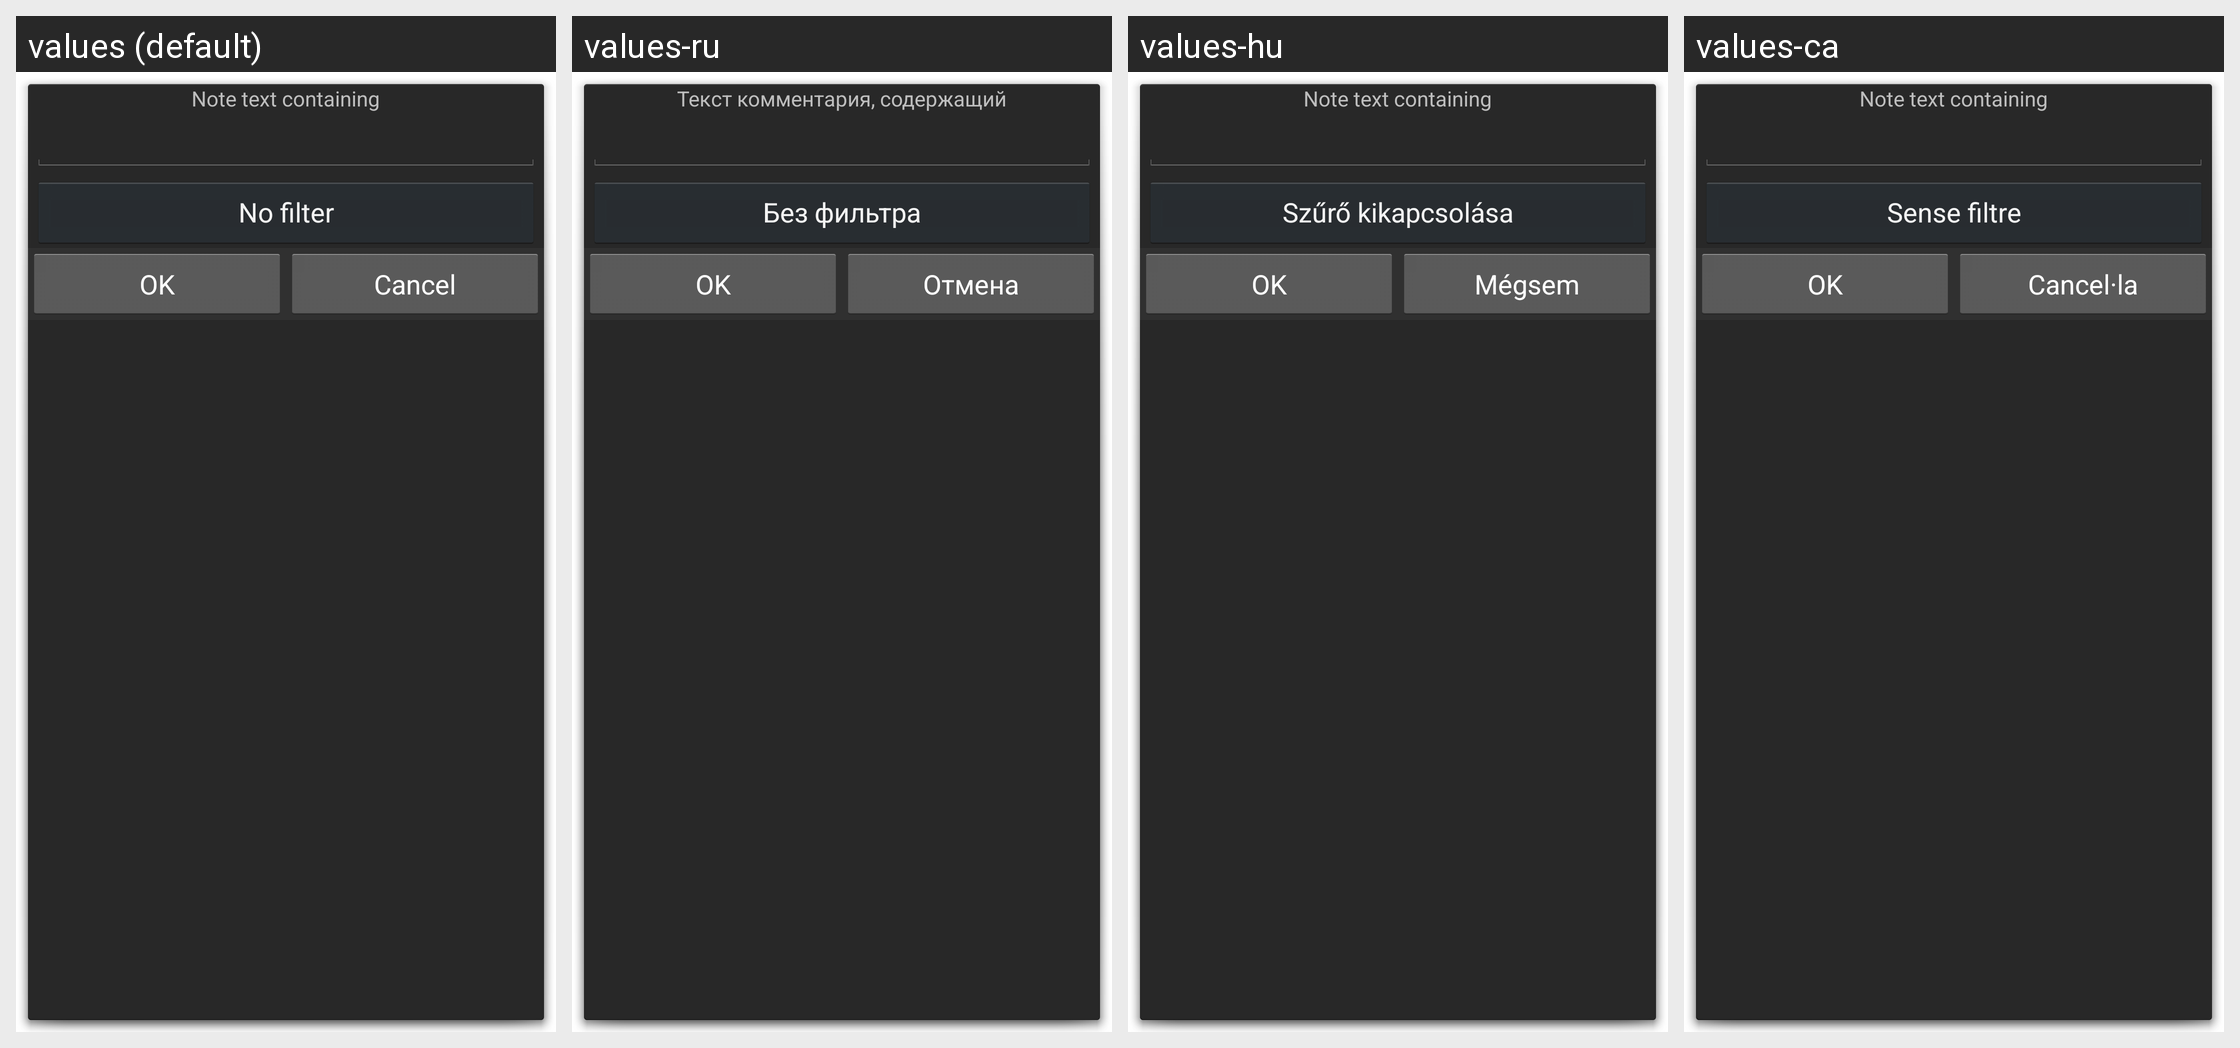

The Android screen above is rendered under several locales of the same app. Produce the string resources it draws, with the default and per-locale values.
Android screen res/layout/note_filter.xml rendered under 4 locales, left to right: values (default), values-ru, values-hu, values-ca. Device: Nexus 5 (rendered at 1080×1920; each locale shown at half size, 540×960, under a caption strip naming it); theme AppDialog.
Other locales in the repository, not shown: values-cs-rCZ, values-da, values-de, values-es, values-fr, values-it, values-ko, values-no-rNB, values-pl, values-pt-rBR, values-pt-rPT, values-ro, values-sk, values-uk-rUA, values-zh-rCN, values-zh-rTW.
Strings drawn on this screen, with the default value and each locale's value (text and hints the layout hard-codes, and strings that could not be matched under every locale, appear in the picture but are not listed):

note_text_containing
  values: Note text containing
  values-ru: Текст комментария, содержащий
  values-hu: Note text containing  [not translated; the default value is used]
  values-ca: Note text containing  [not translated; the default value is used]

no_filter
  values: No filter
  values-ru: Без фильтра
  values-hu: Szűrő kikapcsolása
  values-ca: Sense filtre

ok
  values: OK
  values-ru: OK
  values-hu: OK
  values-ca: OK

cancel
  values: Cancel
  values-ru: Отмена
  values-hu: Mégsem
  values-ca: Cancel·la
